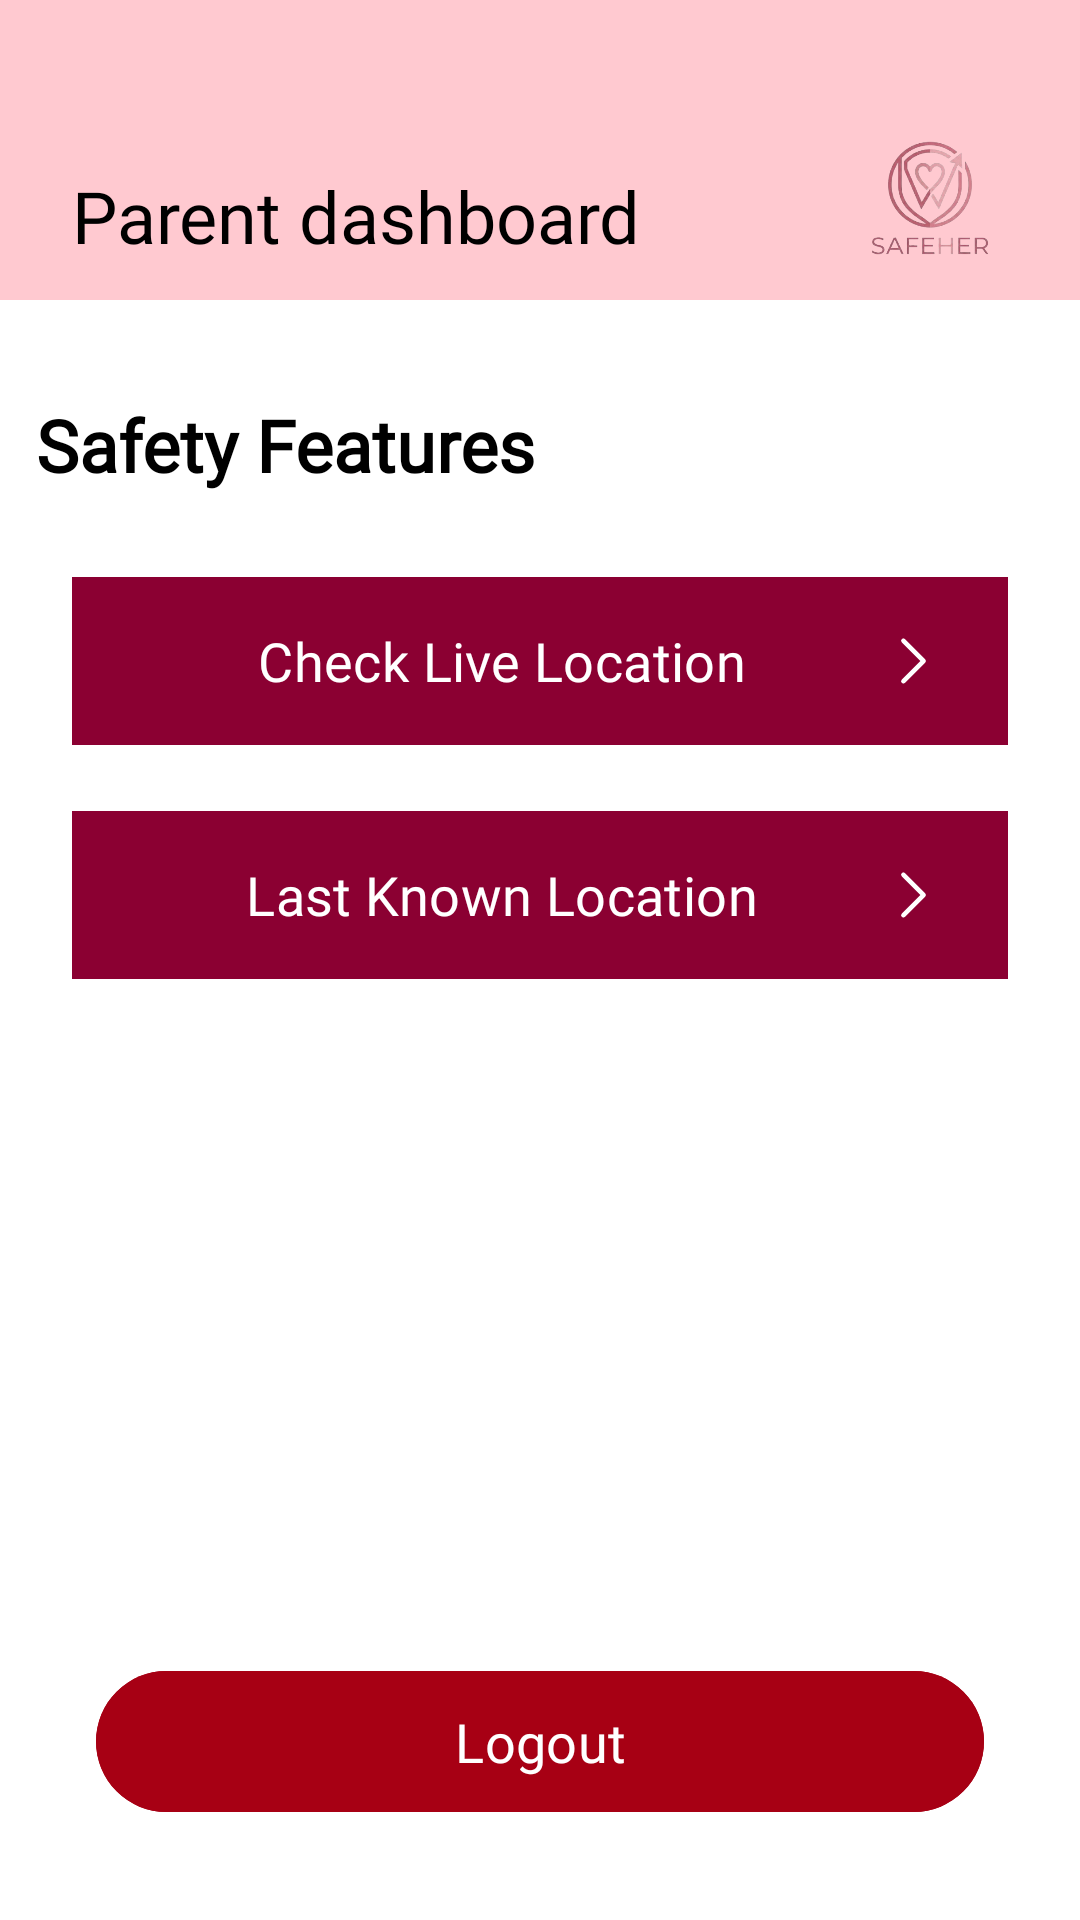

Write the Android layout XML for this screen, with the resource values it uses.
<!-- AndroidManifest.xml: application theme Theme.MyApplication -->
<!-- res/layout/activity_parental_home_page.xml -->
<?xml version="1.0" encoding="utf-8"?>
<androidx.constraintlayout.widget.ConstraintLayout xmlns:android="http://schemas.android.com/apk/res/android"
    xmlns:app="http://schemas.android.com/apk/res-auto"
    xmlns:tools="http://schemas.android.com/tools"
    android:id="@+id/main"
    android:layout_width="match_parent"
    android:layout_height="match_parent"
    android:background="@color/white"
    tools:context=".ParentalHomePage">


    <androidx.constraintlayout.widget.ConstraintLayout
        android:id="@+id/linearLayout"
        android:layout_width="match_parent"
        android:layout_height="100dp"
        android:background="@color/background_pink"
        android:orientation="horizontal"
        app:layout_constraintEnd_toEndOf="parent"
        app:layout_constraintStart_toStartOf="parent"
        app:layout_constraintTop_toTopOf="parent">

        <TextView
            android:layout_width="wrap_content"
            android:layout_height="wrap_content"
            android:layout_marginHorizontal="24dp"
            android:layout_marginBottom="12dp"
            android:fontFamily="@font/poppins"
            android:text="Parent dashboard"
            android:textColor="@color/black"
            android:textSize="24dp"
            app:layout_constraintBottom_toBottomOf="parent"
            app:layout_constraintStart_toStartOf="parent" />

        <ImageView
            android:id="@+id/imageView2"
            android:layout_width="100dp"
            android:layout_height="match_parent"
            android:layout_marginTop="32dp"
            android:src="@drawable/safeherlogo"
            app:layout_constraintEnd_toEndOf="parent"
            app:layout_constraintTop_toTopOf="parent" />

    </androidx.constraintlayout.widget.ConstraintLayout>


    <TextView
        android:id="@+id/textView2"
        android:layout_width="match_parent"
        android:layout_height="wrap_content"
        android:layout_marginHorizontal="12dp"
        android:layout_marginTop="32dp"
        android:fontFamily="@font/poppins"
        android:text="Safety Features"
        android:textColor="@color/black"
        android:textSize="24sp"
        android:textStyle="bold"
        app:layout_constraintEnd_toEndOf="parent"
        app:layout_constraintStart_toStartOf="parent"
        app:layout_constraintTop_toBottomOf="@+id/linearLayout" />

    <com.google.android.material.button.MaterialButton
        android:id="@+id/getLiveLocation"
        android:layout_width="match_parent"
        android:layout_height="64dp"
        android:backgroundTint="@color/dark_pink"
        android:fontFamily="@font/poppins"
        android:text="Check Live Location"
        android:textColor="@color/white"
        android:textSize="18sp"
        app:cornerRadius="0dp"
        android:layout_marginTop="24dp"
        android:layout_marginHorizontal="24dp"
        app:icon="@drawable/forward_arrow"
        app:iconGravity="end"
        app:iconTint="@color/white"
        app:layout_constraintEnd_toEndOf="parent"
        app:layout_constraintStart_toStartOf="parent"
        app:layout_constraintTop_toBottomOf="@+id/textView2" />

    <com.google.android.material.button.MaterialButton
        android:id="@+id/viewHistory"
        android:layout_width="match_parent"
        android:layout_height="64dp"
        android:backgroundTint="@color/dark_pink"
        android:fontFamily="@font/poppins"
        android:text="Last Known Location"
        android:textColor="@color/white"
        android:textSize="18sp"
        android:layout_marginTop="14dp"
        android:layout_marginHorizontal="24dp"
        app:cornerRadius="0dp"
        app:icon="@drawable/forward_arrow"
        app:iconGravity="end"
        app:iconTint="@color/white"
        app:layout_constraintEnd_toEndOf="parent"
        app:layout_constraintStart_toStartOf="parent"
        app:layout_constraintTop_toBottomOf="@+id/getLiveLocation" />

    <com.google.android.material.button.MaterialButton
        android:id="@+id/dotMenu"
        android:layout_width="match_parent"
        android:layout_height="55dp"
        android:layout_margin="32dp"
        android:backgroundTint="#A70014"
        android:fontFamily="@font/poppins"
        android:text="Logout"
        android:textAllCaps="false"
        android:textColor="@android:color/white"
        android:textSize="18sp"
        app:cornerRadius="30dp"
        app:layout_constraintBottom_toBottomOf="parent"
        tools:layout_editor_absoluteX="20dp" />

</androidx.constraintlayout.widget.ConstraintLayout>
<!-- resources referenced by this layout -->
<resources>
  <color name="background_pink">#FFC9D0</color>
  <color name="black">#FF000000</color>
  <color name="dark_pink">#8B0032</color>
  <color name="white">#FFFFFFFF</color>
  <!-- drawable forward_arrow (drawable) -->
  <vector xmlns:android="http://schemas.android.com/apk/res/android"
      android:width="24dp"
      android:height="24dp"
      android:viewportWidth="24"
      android:viewportHeight="24">
    <path
        android:fillColor="#FFFFFF"
        android:pathData="M9.5,22a1,1 0,0 1,-0.71 -0.29,1 1,0 0,1 0,-1.42L17.09,12 8.79,3.71a1,1 0,0 1,1.42 -1.42l9,9a1,1 0,0 1,0 1.42l-9,9A1,1 0,0 1,9.5 22Z"/>
  </vector>
  <!-- drawable safeherlogo: png bitmap (drawable, 77843 bytes) -->
  <style name="Theme.MyApplication" parent="Base.Theme.MyApplication" />
  <style name="Base.Theme.MyApplication" parent="Theme.Material3.DayNight.NoActionBar">
          
          
          <item name="android:statusBarColor">@android:color/transparent</item>
          <item name="android:navigationBarColor">@android:color/transparent</item>
  
  
  
          
          <item name="android:windowLightStatusBar">?attr/isLightTheme</item>
      </style>
</resources>
